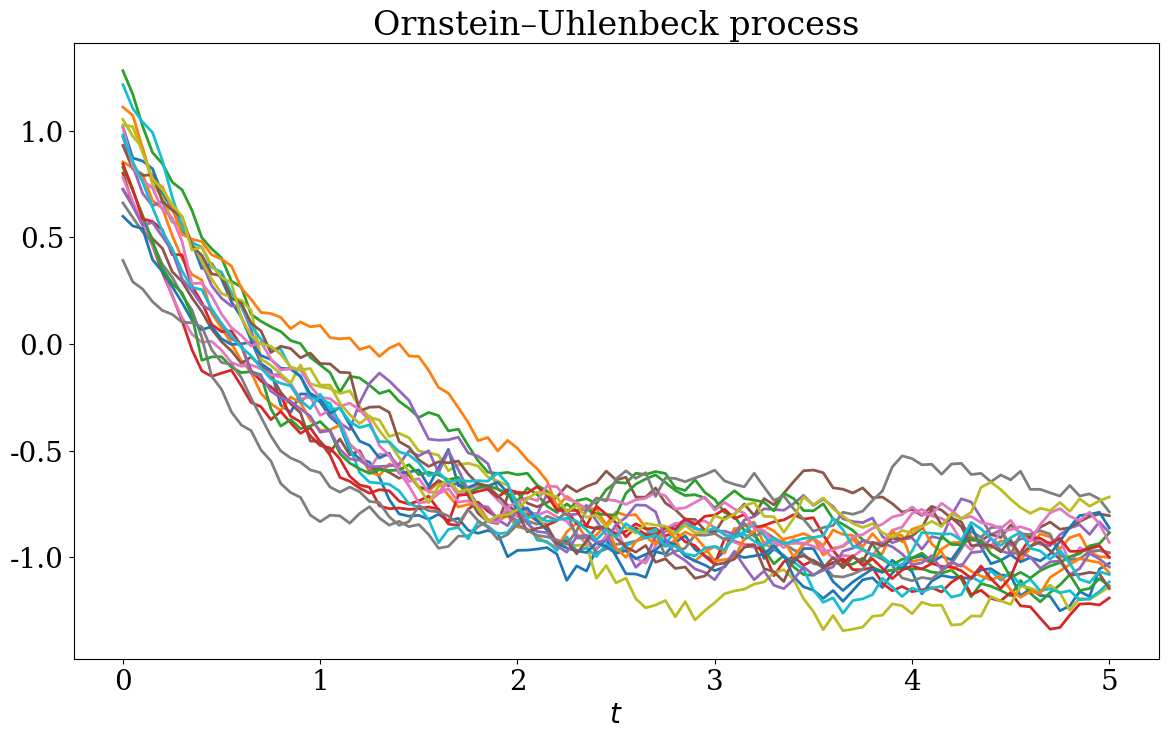
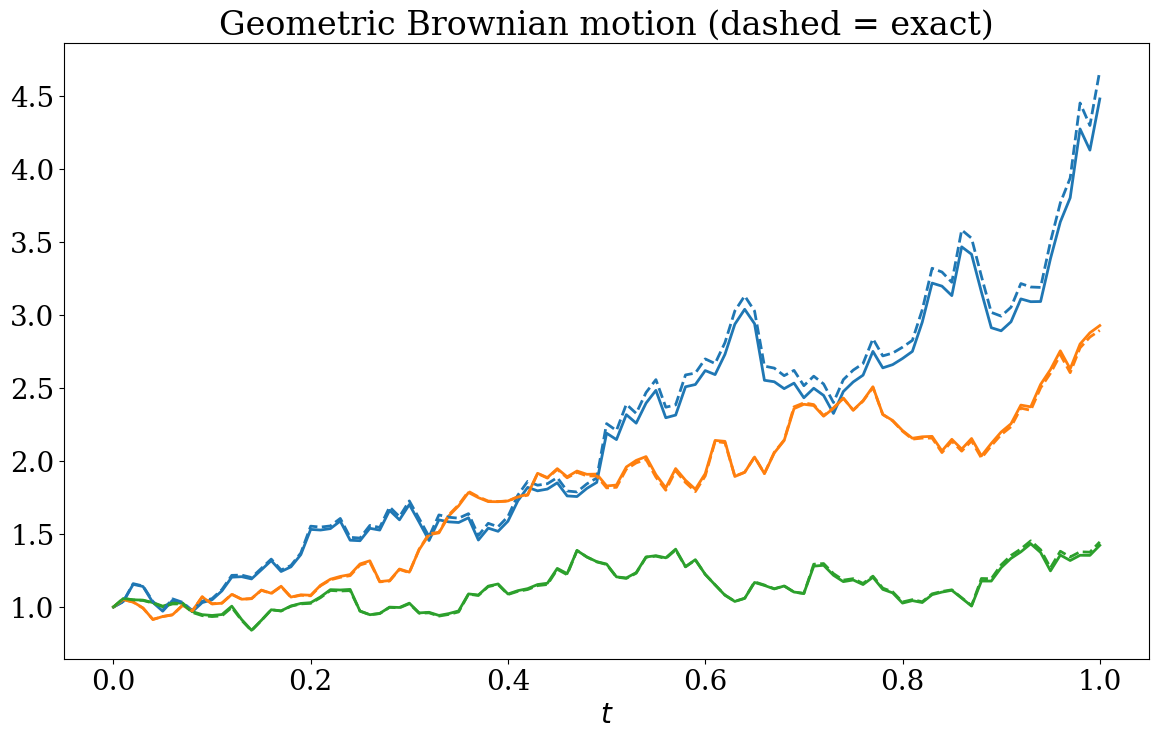

Write Python code to recreate these figures, in order. (Note: this script raises an exception after producing the figures.)
# +
# Copyright (c) 2020 Urbain Vaes. All rights reserved.
#
# This work is licensed under the terms of the MIT license.
# For a copy, see <https://opensource.org/licenses/MIT>.
import numpy as np
import matplotlib
import matplotlib.pyplot as plt
# -

# +
matplotlib.rc('font', size=20)
matplotlib.rc('font', family='serif')
matplotlib.rc('figure', figsize=(14, 8))
matplotlib.rc('lines', linewidth=2)
matplotlib.rc('lines', markersize=10)
matplotlib.rc('figure.subplot', hspace=.4)
# -
# # Taylor methods for stochastic differential equations

# +
def stochastic_integrator(t, x0_gen, drift, diff, m,
                          method="EM", diff_prime=None,
                          save_paths=True):
    """ Euler-Maruyama and Milstein schemes

    :t: Vector of times
    :x0_gen: Sampler for the initial condition
    :drift: Drift coefficient
    :diff: Diffusion coefficient
    :m: Number of replicas
    :method: Method to use (EM or Milstein)
    :diff_prime: Derivative of the diffusion coefficient (for Milstein)
    :save_paths: Return full paths or just final time
    """

    def step_em(x, dt):
        dw = np.sqrt(dt) * np.random.randn(len(x))
        return x + drift(x) * dt + diff(x) * dw, dw

    def step_milstein(x, dt):
        dw = np.sqrt(dt) * np.random.randn(len(x))
        extra_term = 1/2 * (diff_prime(x) * diff(x)) * (dw**2 - dt)
        return x + drift(x) * dt + diff(x) * dw + extra_term, dw

    step = step_em if method == "EM" else step_milstein
    n_times = len(t)

    if save_paths:

        # Matrix to store the solutions
        result = np.zeros((n_times, m))
        result[0] = x0_gen(m)

        # Matrix to store the Brownian motions (in order to
        # compute the exact solution - see below)
        w = np.zeros((n_times, m))

        for i in range(n_times - 1):
            result[i + 1], dw = step(result[i], t[i+1] - t[i])
            w[i + 1] = w[i] + dw

        return result, w

    # If we want only the solution at the final time
    result = x0_gen(m)
    w = np.zeros(m)

    for i in range(n_times - 1):
        result, dw = step(result, t[i+1] - t[i])
        w += dw

    return result, w

# Simulation parameters
T, n, m = 5, 100, 20

# Vector of times
t = np.linspace(0, T, n + 1)
# -
# We first illustrate the Euler--Maruyama for the Ornstein–Uhlenbeck process
# $$
# \newcommand{\d}{\mathrm d}
# \newcommand{\e}{\mathrm e}
# \newcommand{\cov}{\mathrm{cov}}
# \newcommand{\var}{\mathrm{var}}
# \d X_t = \theta (\mu -  X_t) \, \d t + \sigma \, \d W_t.
# $$

# +
# Parameters for the OU process
mu, theta, sigma = -1, 1, .2

# Drift and diffusion coefficients
drift = lambda x: theta*(mu - x)
diff = lambda x: sigma

# Initial condition, here ~ N(1, 1/25)
s = 1/5
x0 = lambda m: 1 + s*np.random.randn(m)

# Calculate solution by stochastic_integrator
x, _ = stochastic_integrator(t, x0, drift, diff, m)

# Plot of the solution
fig, ax = plt.subplots()
ax.set_title("Ornstein–Uhlenbeck process")
ax.set_xlabel("$t$")
ax.plot(t, x)
plt.show()
# -
# # Strong order of convergence
# Here we consider geometric Brownian motion, for which an
# exact solution is available:
# $$
# \d X_t = \mu \, X_t \, \d t + \sigma \, X_t \, \d t.
# $$

# +
# Parameters of the equation
mu, sigma = 1, .5

# Simulation parameters
T, n, m = 1, 100, 3

# Vector of times
t = np.linspace(0, T, n + 1)

# Drift and diffusion coefficients
drift = lambda x: mu*x
diff = lambda x: sigma*x
diff_prime = lambda x: sigma

# Initial condition, here deterministic
x0_deterministic = 1
x0 = lambda m: x0_deterministic * np.ones(m)

# Euler-Maruyama
x, w = stochastic_integrator(t, x0, drift, diff, m)

def exact_solution(t, w):
    # Make t a matrix, so that Python can do (t + w)
    t.shape = (len(t), 1)
    return x0_deterministic * np.exp((mu - sigma**2/2)*t + sigma * w)

# Plot of the solution
fig, ax = plt.subplots()
ax.set_xlabel("$t$")
ax.set_title("Geometric Brownian motion (dashed = exact)")
ax.plot(t, x)
# Reset color cycle
ax.set_prop_cycle(None)
ax.plot(t, exact_solution(t, w), linestyle="--")
plt.show()
# -
# We calculate the strong order of convergence by looking at the dependence on the time step $\Delta t$ of the strong error:
# $$
# \varepsilon = \mathbb E \left[ \sup_{n \Delta t \leq T} |X^{\Delta t}_n - X_{n\Delta t}| \right],
# $$
# where $X_t$ denotes the exact solution and $X^{\Delta t}_n$
# denotes the numerical solution at step $n$,
# where $\Delta t$ is used as the time step.
# An alternative would have been to look at the strong error
# at the final time:
# $$
# \varepsilon_T = \mathbb E |X^{\Delta t}_{T/\Delta t} - X_{T}|.
# $$

# +
def strong_error(x, x_exact):
    sup_interval = np.max(np.abs(x - x_exact), axis=0)
    return np.mean(sup_interval)


m, len_ns = 300, 10
ns = np.logspace(2, 4, len_ns)
ns = np.array([int(n) for n in ns])
strong_errors = np.zeros(len_ns)


def plot_errors(Δts, errors, error_type, method):
    # Fit to estimate order of convergence
    coeffs = np.polyfit(np.log2(Δts), np.log2(errors), 1)

    # Plot
    fig, ax = plt.subplots()
    ax.set_title("{} error of the {} scheme".format(error_type, method))
    if error_type == "Strong":
        ylabel = r"$\sup \{ |X^{\Delta t}_n  - X_{n \Delta t}|:" \
                + "n \Delta t \in [0, T] \}$"
    elif error_type == "Weak":
        ylabel = r"$|E[f(X^{\Delta}_{T/\Delta}] - E[f(X_t)] |$"
    ax.set_xlabel(r"$\Delta t$")
    ax.set_ylabel(ylabel)
    ax.set_xscale('log', basex=2)
    ax.set_yscale('log', basey=2)
    ax.plot(Δts, errors, linestyle='', marker='.')
    ax.plot(Δts, 2**coeffs[1] * (Δts)**coeffs[0],
            label=r'${:.2f} \, \times \, \Delta t^{{ {:.2f} }}$'.
            format(2**coeffs[1], coeffs[0]))
    ax.legend()
    plt.show()

def calculate_strong_convergence(method):
    for i, n in enumerate(ns):
        t = np.linspace(0, T, n)
        x, w = stochastic_integrator(t, x0, drift, diff, m,
                                     method=method, diff_prime=diff_prime)
        x_exact = exact_solution(t, w)
        strong_errors[i] = strong_error(x, x_exact)
    plot_errors(T/ns, strong_errors, "Strong", method)


calculate_strong_convergence("EM")
calculate_strong_convergence("Milstein")
# -
# # Weak order of convergence
# Here we consider again geometric Brownian motion, and we
# will estimate the weak error at the final time for the
# observable $f(x) = x$, i.e. we will estimate
# $$
# \varepsilon = | \mathbb E [X^{\Delta t}_{T/\Delta t}] - \mathbb E [X_{T}] |.
# $$
# The weak order of convergence is much more difficult to confirm numerically,
# because an accurate estimation requires that the Monte Carlo error on
# $\mathbb E [X^{\Delta t}]$ be small in comparison with the weak error.
# For this reason, we select below parameters such that the system is only a
# little noisy - the deterministic part of the dynamics dominates.
# Our choice of the parameters $\mu$ and $\sigma$ is taken from Des Higham's
# [introduction to the numerical solution of stochastic differential equations]
# (https://epubs.siam.org/doi/pdf/10.1137/S0036144500378302).
m, len_ns = 10**5, 5
ns = np.logspace(1, 3, len_ns)
ns = np.array([int(n) for n in ns])
weak_errors = np.zeros(len_ns)

# Simulation parameters
t = np.linspace(0, T, n + 1)

# Parameters
mu, sigma = 2, .1

# Drift and diffusion coefficients
drift = lambda x: mu*x
diff = lambda x: sigma*x
diff_prime = lambda x: sigma

def calculate_weak_convergence(method):
    for i, n in enumerate(ns):
        t = np.linspace(0, T, n)

        # Array to store the value of the numerical solution
        # at the last iteration
        result = []
        result, _ = stochastic_integrator(
                t, x0, drift, diff, m, method=method,
                diff_prime=diff_prime, save_paths=False)
        exact_expectation = np.exp(mu*T)
        weak_errors[i] = np.mean(np.abs(exact_expectation - np.mean(result)))
        print(weak_errors)
    plot_errors(T/ns, weak_errors, "Weak", method)

calculate_weak_convergence("EM")
